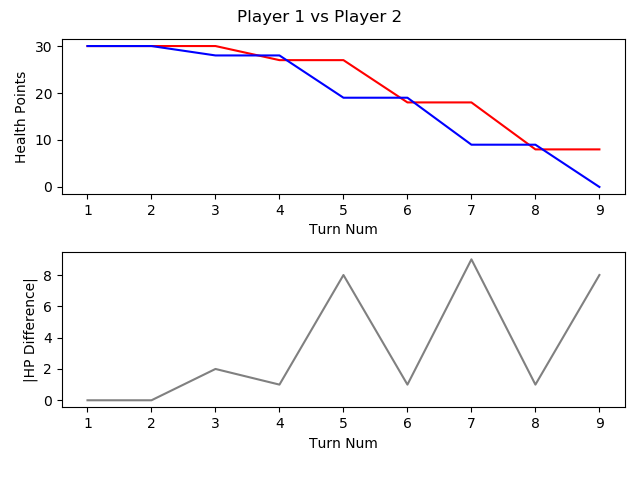

Data behind this chart, as committed beside it:
, TURN_NO, P1_HEALTH, P2_HEALTH, CURRENT_PLAYER, AMOUNTHEALEDTHISTURN, NUMATTACKSTHISTURN, NUMCARDSDRAWNTHISTURN, NUMCARDSPLAYEDTHISTURN, NUMCARDSTODRAW, NUMELEMENTALSPLAYEDLASTTURN, NUMELEMENTALSPLAYEDTHISTURN, NUMFRIENDLYMINIONSTHATATTACKEDTHISTURN, NUMFRIENDLYMINIONSTHATDIEDTHISTURN, NUMMINIONSPLAYEDTHISTURN, NUMMINIONSPLAYERKILLEDTHISTURN, NUMOPTIONSPLAYEDTHISTURN, NUMSECRETSPLAYEDTHISGAME, NUMSPELLSPLAYEDTHISGAME, NUMTIMESHEROPOWERUSEDTHISGAME, REMAININGMANA, TOTALMANASPENTTHISGAME, USEDMANATHISTURN
1, 1, 30, 30, P1 FitzVonGerald, 0, 0, 1, 1, 0, 0, 0, 0, 0, 1, 0, 1, 0, 0, 0, 0, 1, 1
2, 2, 30, 30, P2 RehHausZuckFuchs, 0, 0, 1, 2, 0, 0, 0, 0, 0, 1, 0, 2, 0, 1, 0, 0, 2, 1
3, 3, 30, 28, P1 FitzVonGerald, 0, 0, 1, 1, 0, 0, 0, 2, 0, 1, 0, 3, 0, 0, 0, 0, 3, 2
4, 4, 27, 28, P2 RehHausZuckFuchs, 0, 0, 1, 1, 0, 0, 0, 2, 0, 1, 0, 3, 0, 1, 0, 1, 3, 1
5, 5, 27, 19, P1 FitzVonGerald, 0, 0, 1, 1, 0, 0, 0, 3, 0, 0, 0, 5, 0, 0, 0, 0, 6, 3
6, 6, 18, 19, P2 RehHausZuckFuchs, 0, 0, 1, 1, 0, 0, 0, 3, 0, 0, 0, 5, 0, 1, 0, 0, 6, 3
7, 7, 18, 9, P1 FitzVonGerald, 0, 0, 1, 3, 0, 0, 0, 3, 0, 3, 0, 8, 0, 0, 0, 0, 10, 4
8, 8, 8, 9, P2 RehHausZuckFuchs, 0, 0, 1, 2, 0, 0, 0, 3, 1, 1, 2, 6, 0, 2, 0, 0, 10, 4
9, 9, 8, 0, P1 FitzVonGerald, 0, 0, 1, 0, 0, 0, 0, 2, 0, 0, 0, 3, 0, 0, 0, 5, 10, 0
